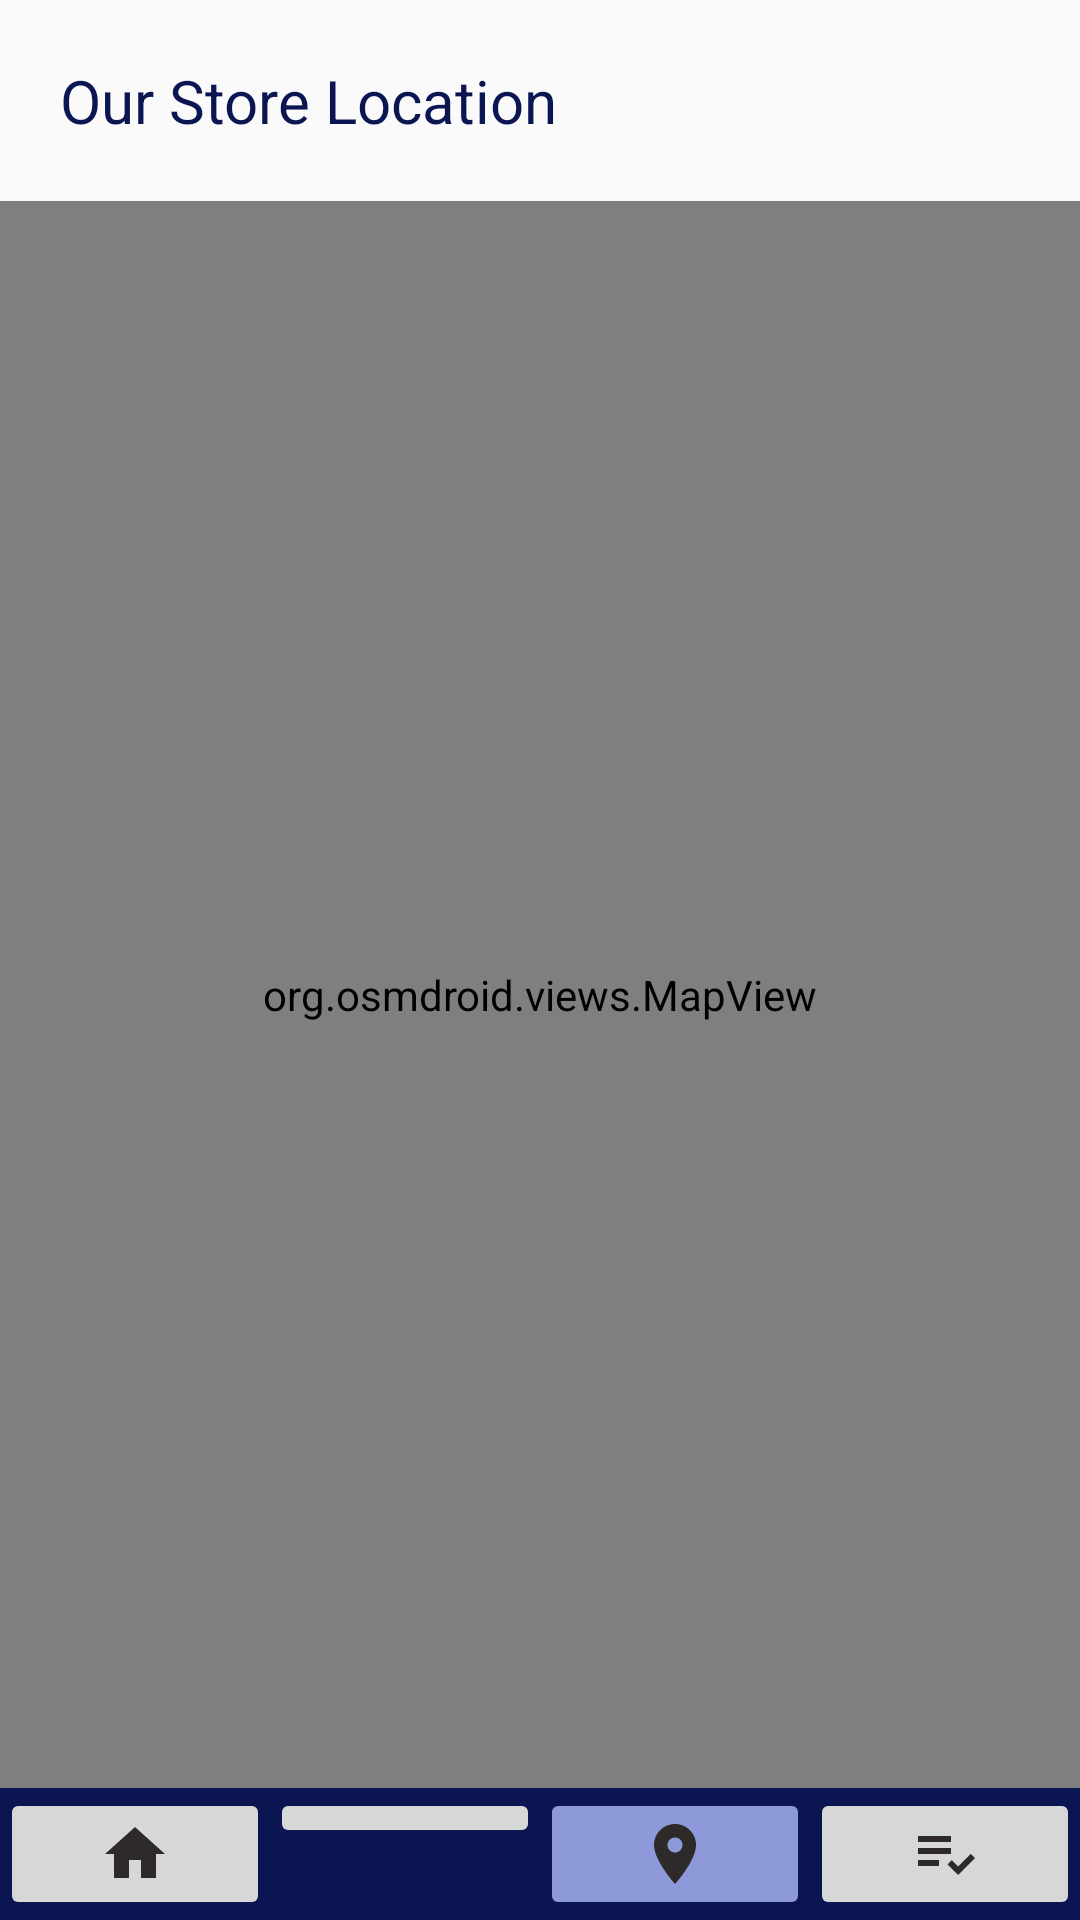

The Android layout XML behind this screen, and the referenced resources:
<!-- AndroidManifest.xml: application theme Theme.BookStoreAppliaction -->
<!-- res/layout/activity_map.xml -->
<?xml version="1.0" encoding="utf-8"?>
<RelativeLayout xmlns:android="http://schemas.android.com/apk/res/android"
    xmlns:tools="http://schemas.android.com/tools"
    android:layout_width="match_parent"
    android:layout_height="match_parent"
    tools:context=".activity.map.MapActivity"
    android:orientation="vertical">

    <TextView
        android:layout_width="wrap_content"
        android:layout_height="wrap_content"
        android:id="@+id/tvTitle"
        android:text="Our Store Location"
        android:textSize="20sp"
        android:textColor="@color/blue"
        android:layout_margin="20dp" />

    <org.osmdroid.views.MapView
        android:id="@+id/map"
        android:layout_width="match_parent"
        android:layout_height="match_parent"
        android:layout_above="@+id/footer"
        android:layout_below="@id/tvTitle" />

    <LinearLayout
        android:layout_width="match_parent"
        android:layout_height="wrap_content"
        android:id="@+id/footer"
        android:layout_alignParentBottom="true"
        android:orientation="horizontal"
        android:weightSum="4"
        android:background="@color/blue">

        <ImageButton
            android:layout_width="match_parent"
            android:layout_height="wrap_content"
            android:id="@+id/btnHome"
            android:src="@drawable/baseline_home_24"
            android:layout_weight="1"/>

        <ImageButton
            android:layout_width="match_parent"
            android:layout_height="wrap_content"
            android:id="@+id/btnProfile"
            android:src="@drawable/baseline_person_24"
            android:layout_weight="1"/>

        <ImageButton
            android:layout_width="match_parent"
            android:layout_height="wrap_content"
            android:id="@+id/btnLocation"
            android:src="@drawable/baseline_location_on_24"
            android:backgroundTint="@color/blueSelected"
            android:layout_weight="1"/>

        <ImageButton
            android:layout_width="match_parent"
            android:layout_height="wrap_content"
            android:id="@+id/btnOrders"
            android:src="@drawable/baseline_playlist_add_check_24"
            android:layout_weight="1"/>

    </LinearLayout>

</RelativeLayout>
<!-- resources referenced by this layout -->
<resources>
  <color name="blue">#0a1551</color>
  <color name="blueSelected">#8E99DA</color>
  <!-- drawable baseline_home_24 (drawable) -->
  <vector android:height="24dp" android:tint="#2F2A2A"
      android:viewportHeight="24" android:viewportWidth="24"
      android:width="24dp" xmlns:android="http://schemas.android.com/apk/res/android">
      <path android:fillColor="@android:color/white" android:pathData="M10,20v-6h4v6h5v-8h3L12,3 2,12h3v8z"/>
  </vector>
  <!-- drawable baseline_location_on_24 (drawable) -->
  <vector android:height="24dp" android:tint="#2F2A2A"
      android:viewportHeight="24" android:viewportWidth="24"
      android:width="24dp" xmlns:android="http://schemas.android.com/apk/res/android">
      <path android:fillColor="@android:color/white" android:pathData="M12,2C8.13,2 5,5.13 5,9c0,5.25 7,13 7,13s7,-7.75 7,-13c0,-3.87 -3.13,-7 -7,-7zM12,11.5c-1.38,0 -2.5,-1.12 -2.5,-2.5s1.12,-2.5 2.5,-2.5 2.5,1.12 2.5,2.5 -1.12,2.5 -2.5,2.5z"/>
  </vector>
  <!-- drawable baseline_playlist_add_check_24 (drawable) -->
  <vector android:autoMirrored="true" android:height="24dp"
      android:tint="#2F2A2A" android:viewportHeight="24"
      android:viewportWidth="24" android:width="24dp" xmlns:android="http://schemas.android.com/apk/res/android">
      <path android:fillColor="@android:color/white" android:pathData="M3,10h11v2h-11z"/>
      <path android:fillColor="@android:color/white" android:pathData="M3,6h11v2h-11z"/>
      <path android:fillColor="@android:color/white" android:pathData="M3,14h7v2h-7z"/>
      <path android:fillColor="@android:color/white" android:pathData="M20.59,11.93l-4.25,4.24l-2.12,-2.12l-1.41,1.41l3.53,3.54l5.66,-5.66z"/>
  </vector>
  <style name="Theme.BookStoreAppliaction" parent="Base.Theme.BookStoreAppliaction" />
  <style name="Base.Theme.BookStoreAppliaction" parent="Theme.AppCompat.DayNight.DarkActionBar">
          
          
          <item name="colorPrimary">@color/blue</item>
      </style>
</resources>
